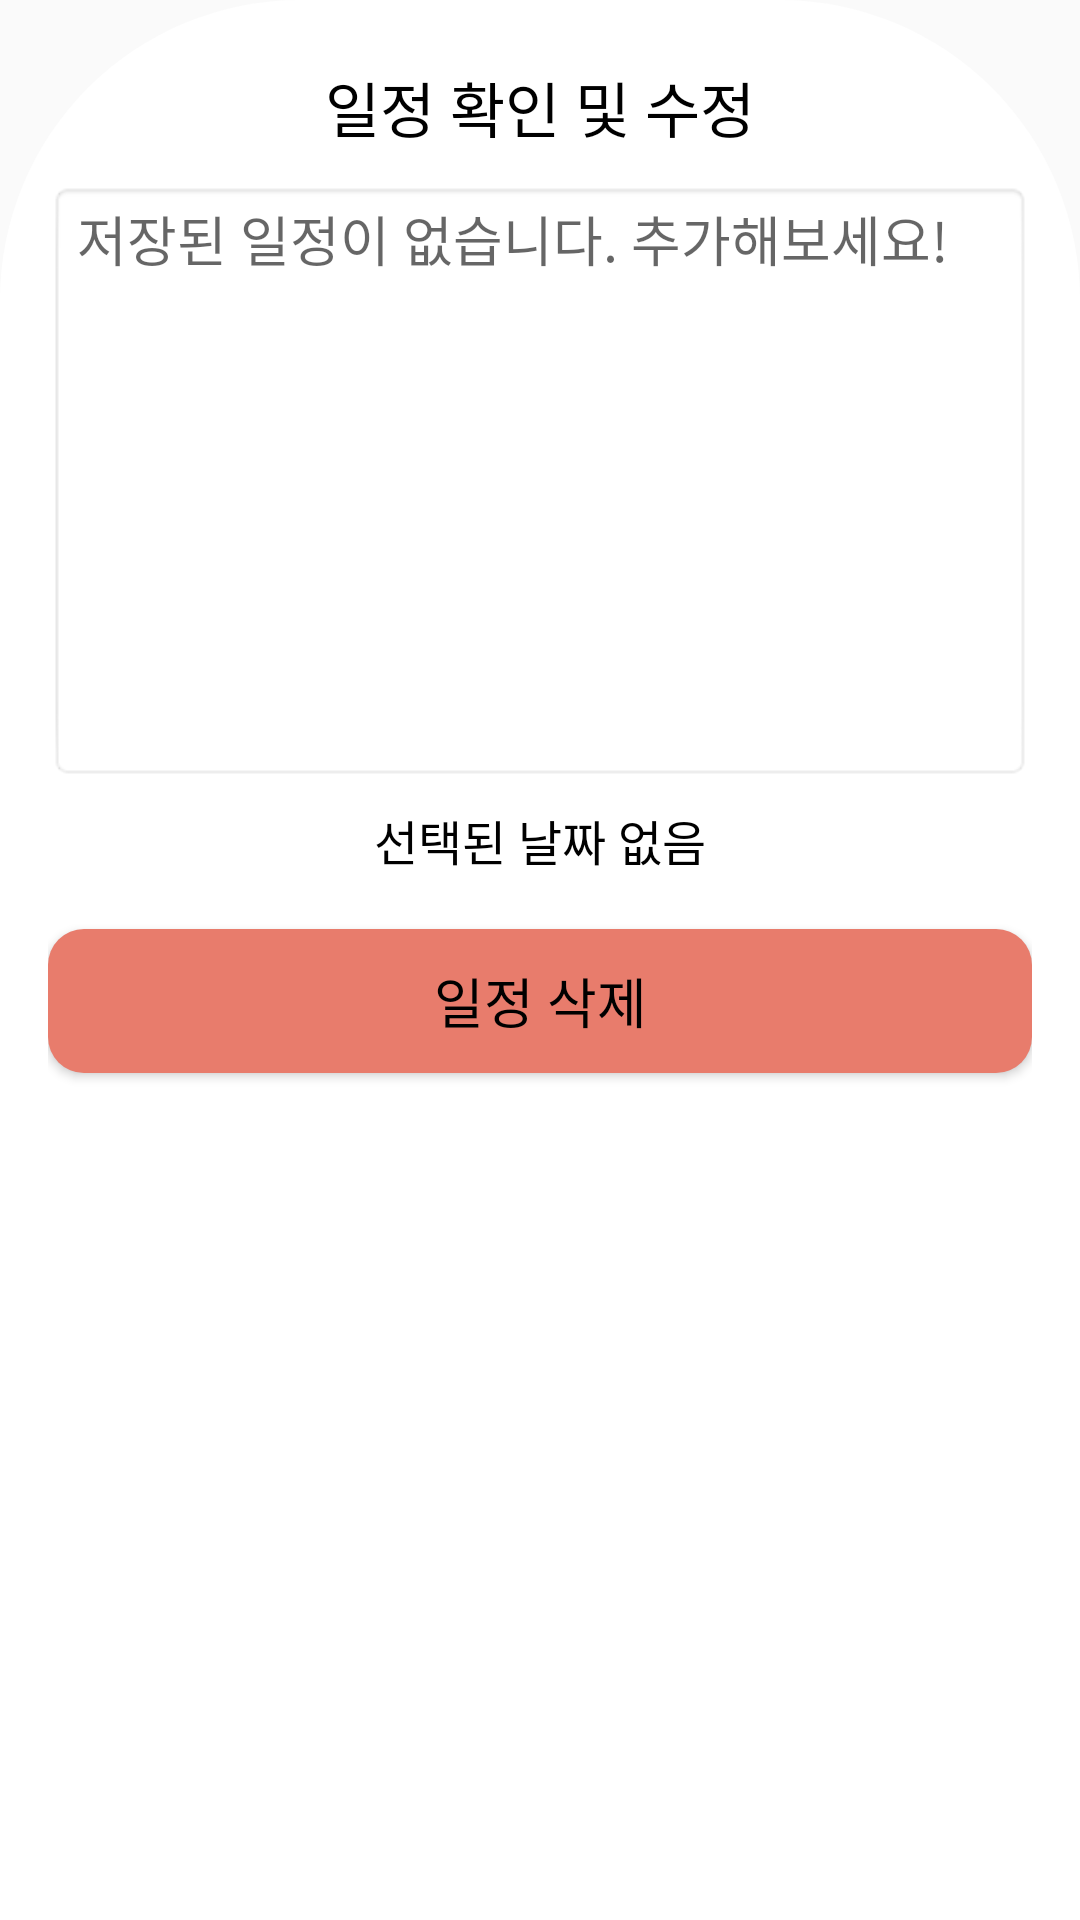

The Android layout XML behind this screen, and the referenced resources:
<!-- AndroidManifest.xml: application theme Theme.AppCompat.Light -->
<!-- res/layout/bottomsheet_main_checkanddelete.xml -->
<?xml version="1.0" encoding="utf-8"?>
<androidx.constraintlayout.widget.ConstraintLayout
    xmlns:android="http://schemas.android.com/apk/res/android"
    xmlns:app="http://schemas.android.com/apk/res-auto"
    android:layout_width="match_parent"
    android:layout_height="wrap_content"
    android:padding="16dp"
    android:id="@+id/constraintLayout_mainCheck"
    android:background="@drawable/add_layout_border">

    
    <TextView
        android:id="@+id/textview_mainCheck_title"
        android:layout_width="match_parent"
        android:layout_height="wrap_content"
        app:layout_constraintEnd_toEndOf="parent"
        app:layout_constraintHorizontal_bias="0.0"
        app:layout_constraintStart_toStartOf="parent"
        app:layout_constraintTop_toTopOf="parent"
        android:layout_marginTop="5dp"
        android:text="@string/info_main_title"
        android:textSize="20sp"
        android:textColor="@color/black"
        android:gravity="center" />

    
    <TextView
        android:id="@+id/textview_mainCheck_input"
        app:layout_constraintTop_toBottomOf="@+id/textview_mainCheck_title"
        android:layout_width="match_parent"
        android:layout_height="200dp"
        android:layout_marginTop="10dp"
        android:hint="@string/info_main_edit"
        android:textSize="18sp"
        android:textColor="@color/black"
        android:background="@android:drawable/editbox_background_normal"/>

    <LinearLayout
        android:id="@+id/linearLayout_mainCheck_dateLine"
        android:layout_width="match_parent"
        android:layout_height="wrap_content"
        app:layout_constraintTop_toBottomOf="@+id/textview_mainCheck_input">

        
        <TextView
            android:id="@+id/textview_mainCheck_selectedDate"
            android:layout_width="0dp"
            android:layout_height="match_parent"
            android:layout_weight="1"
            android:text="@string/info_main_selected_date"
            android:textSize="16sp"
            android:textColor="@color/black"
            android:layout_marginTop="8dp"
            android:gravity="center" />
    </LinearLayout>

    
    <Button
        android:id="@+id/button_mainAdd_deleteData"
        app:layout_constraintTop_toBottomOf="@id/linearLayout_mainCheck_dateLine"
        android:layout_width="match_parent"
        android:layout_height="wrap_content"
        android:text="@string/info_main_delete"
        android:textSize = "18sp"
        android:textColor="@color/black"
        android:layout_marginTop="18dp"
        android:background="@drawable/bottomsheet_deletebutton_background"/>

    
    


</androidx.constraintlayout.widget.ConstraintLayout>
<!-- resources referenced by this layout -->
<resources>
  <color name="black">#FF000000</color>
  <!-- drawable add_layout_border (drawable) -->
  <shape xmlns:android="http://schemas.android.com/apk/res/android">
      <corners android:topLeftRadius="100dp" android:topRightRadius="100dp" android:bottomLeftRadius="0dp" android:bottomRightRadius="0dp"/>
      <solid android:color="@android:color/white" />
  </shape>
  <!-- drawable bottomsheet_deletebutton_background (drawable) -->
  <shape xmlns:android="http://schemas.android.com/apk/res/android">
      <solid android:color="#E87c6c" /> 
      <corners android:radius="12dp" /> 
  
  </shape>
  
  
  <!-- drawable rounded_button (drawable) -->
  <shape xmlns:android="http://schemas.android.com/apk/res/android">
      <solid android:color="#B0D3E0" /> 
      <corners android:radius="12dp" /> 
  </shape>
  <string name="info_main_delete">일정 삭제</string>
  <string name="info_main_edit">저장된 일정이 없습니다.  추가해보세요!</string>
  <string name="info_main_selected_date">선택된 날짜 없음</string>
  <string name="info_main_title">일정 확인 및 수정</string>
</resources>
